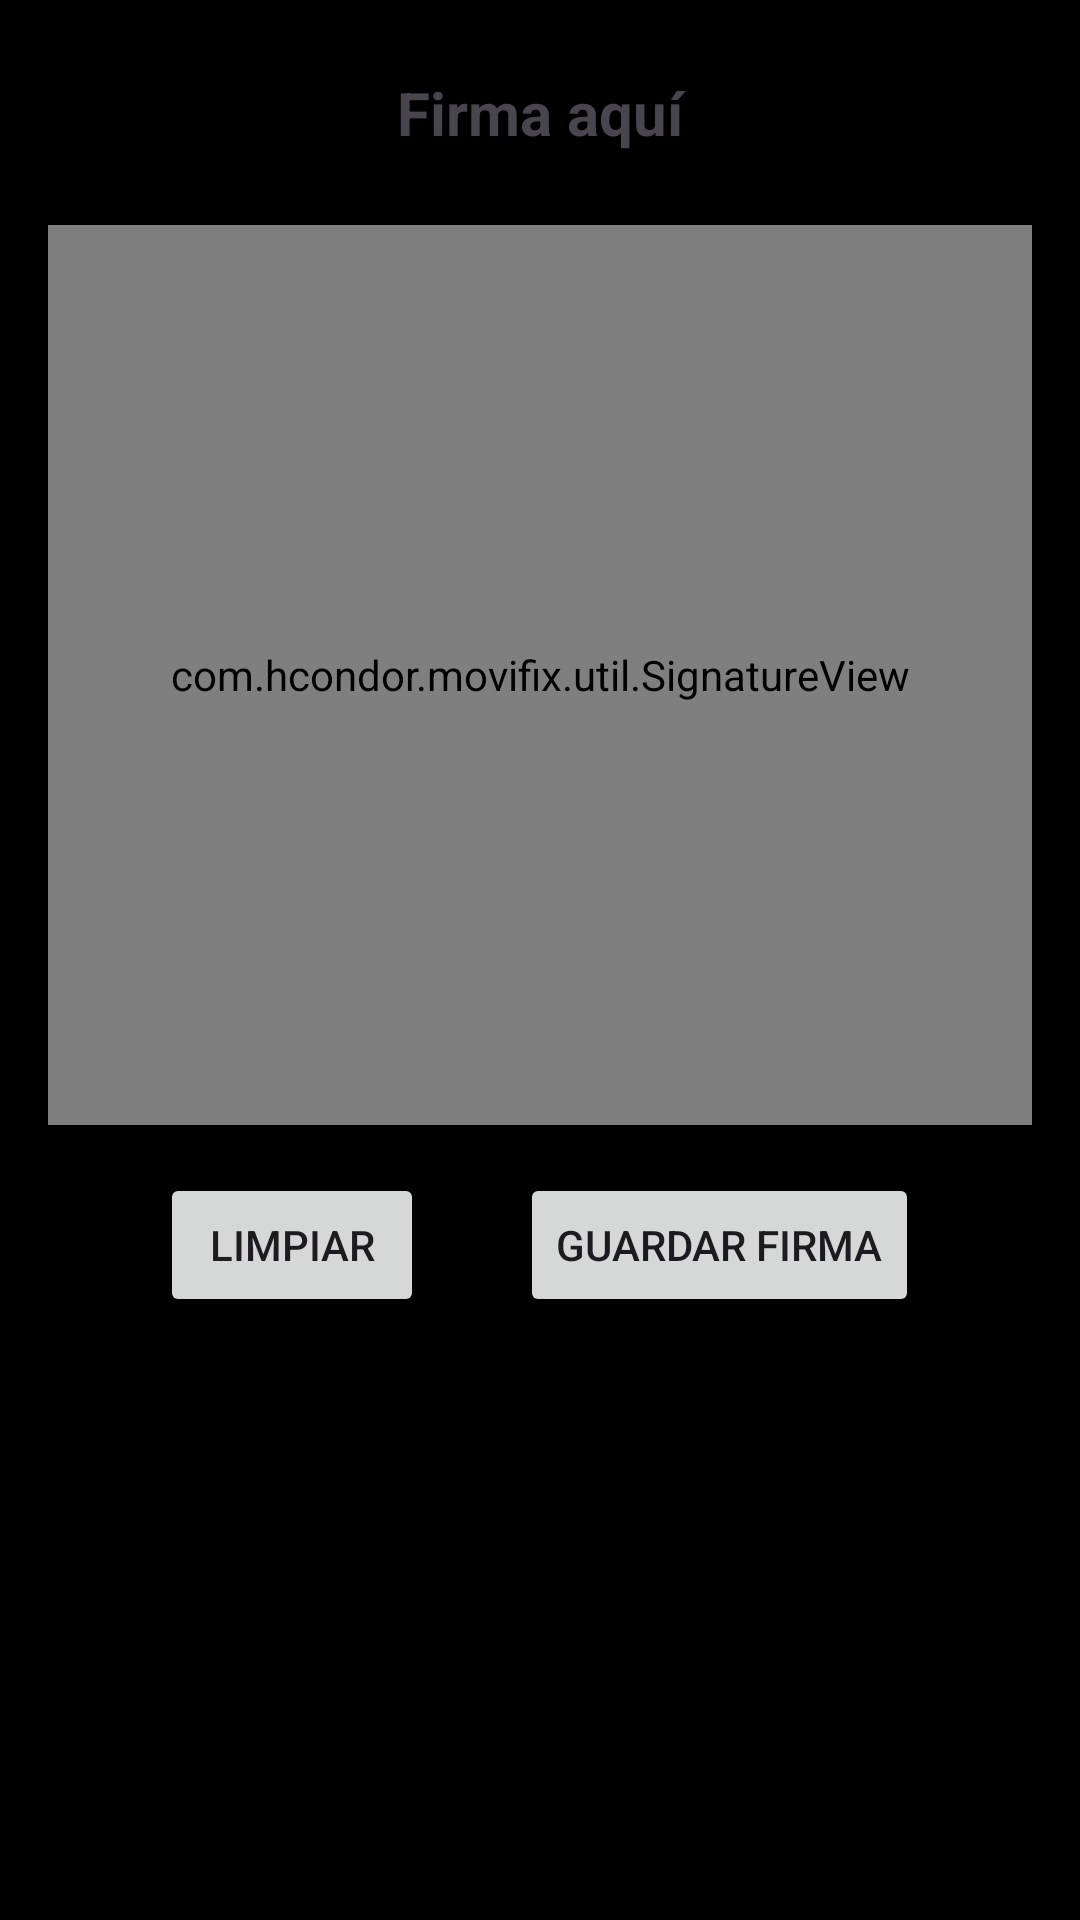

Android layout source for this screen:
<!-- AndroidManifest.xml: application theme Theme.MoviFix -->
<!-- res/layout/activity_signature.xml -->
<?xml version="1.0" encoding="utf-8"?>
<LinearLayout xmlns:android="http://schemas.android.com/apk/res/android"
    xmlns:tools="http://schemas.android.com/tools"
    android:id="@+id/layout_signature"
    android:layout_width="match_parent"
    android:layout_height="match_parent"
    android:background="@color/black"
    android:orientation="vertical"
    android:padding="16dp"
    tools:context=".ui.SignatureActivity">

    <TextView
        android:layout_width="match_parent"
        android:layout_height="wrap_content"
        android:text="@string/firma_aqu"
        android:textSize="20sp"
        android:textStyle="bold"
        android:gravity="center"
        android:padding="8dp" />

    <com.hcondor.movifix.util.SignatureView
        android:id="@+id/signatureView"
        android:layout_width="match_parent"
        android:layout_height="300dp"
        android:layout_marginTop="16dp"
        android:background="@android:color/white" />

    <LinearLayout
        android:layout_width="match_parent"
        android:layout_height="wrap_content"
        android:orientation="horizontal"
        android:layout_marginTop="16dp"
        android:gravity="center">

        <Button
            android:id="@+id/btn_clear"
            android:layout_width="wrap_content"
            android:layout_height="wrap_content"
            android:text="@string/limpiar_a" />

        <Button
            android:id="@+id/btn_save"
            android:layout_width="wrap_content"
            android:layout_height="wrap_content"
            android:text="@string/guardar_firma"
            android:layout_marginStart="32dp" />
    </LinearLayout>
</LinearLayout>
<!-- resources referenced by this layout -->
<resources>
  <color name="black">#FF000000</color>
  <string name="firma_aqu">Firma aquí</string>
  <string name="guardar_firma">Guardar Firma</string>
  <string name="limpiar_a">Limpiar</string>
  <style name="Theme.MoviFix" parent="Theme.Material3.DayNight.NoActionBar">
          
          <item name="colorPrimary">@color/colorPrimary</item>
          <item name="colorPrimaryContainer">@color/colorPrimary</item>
          <item name="colorOnPrimary">@color/colorOnPrimary</item>
          <item name="android:statusBarColor">@color/colorPrimary</item>
          <item name="android:navigationBarColor">@color/background</item>
          <item name="android:windowBackground">@color/background</item>
      </style>
  <color name="colorPrimary">#0078FF</color>
  <color name="colorOnPrimary">#FFFFFF</color>
  <color name="background">#000000</color>
</resources>
